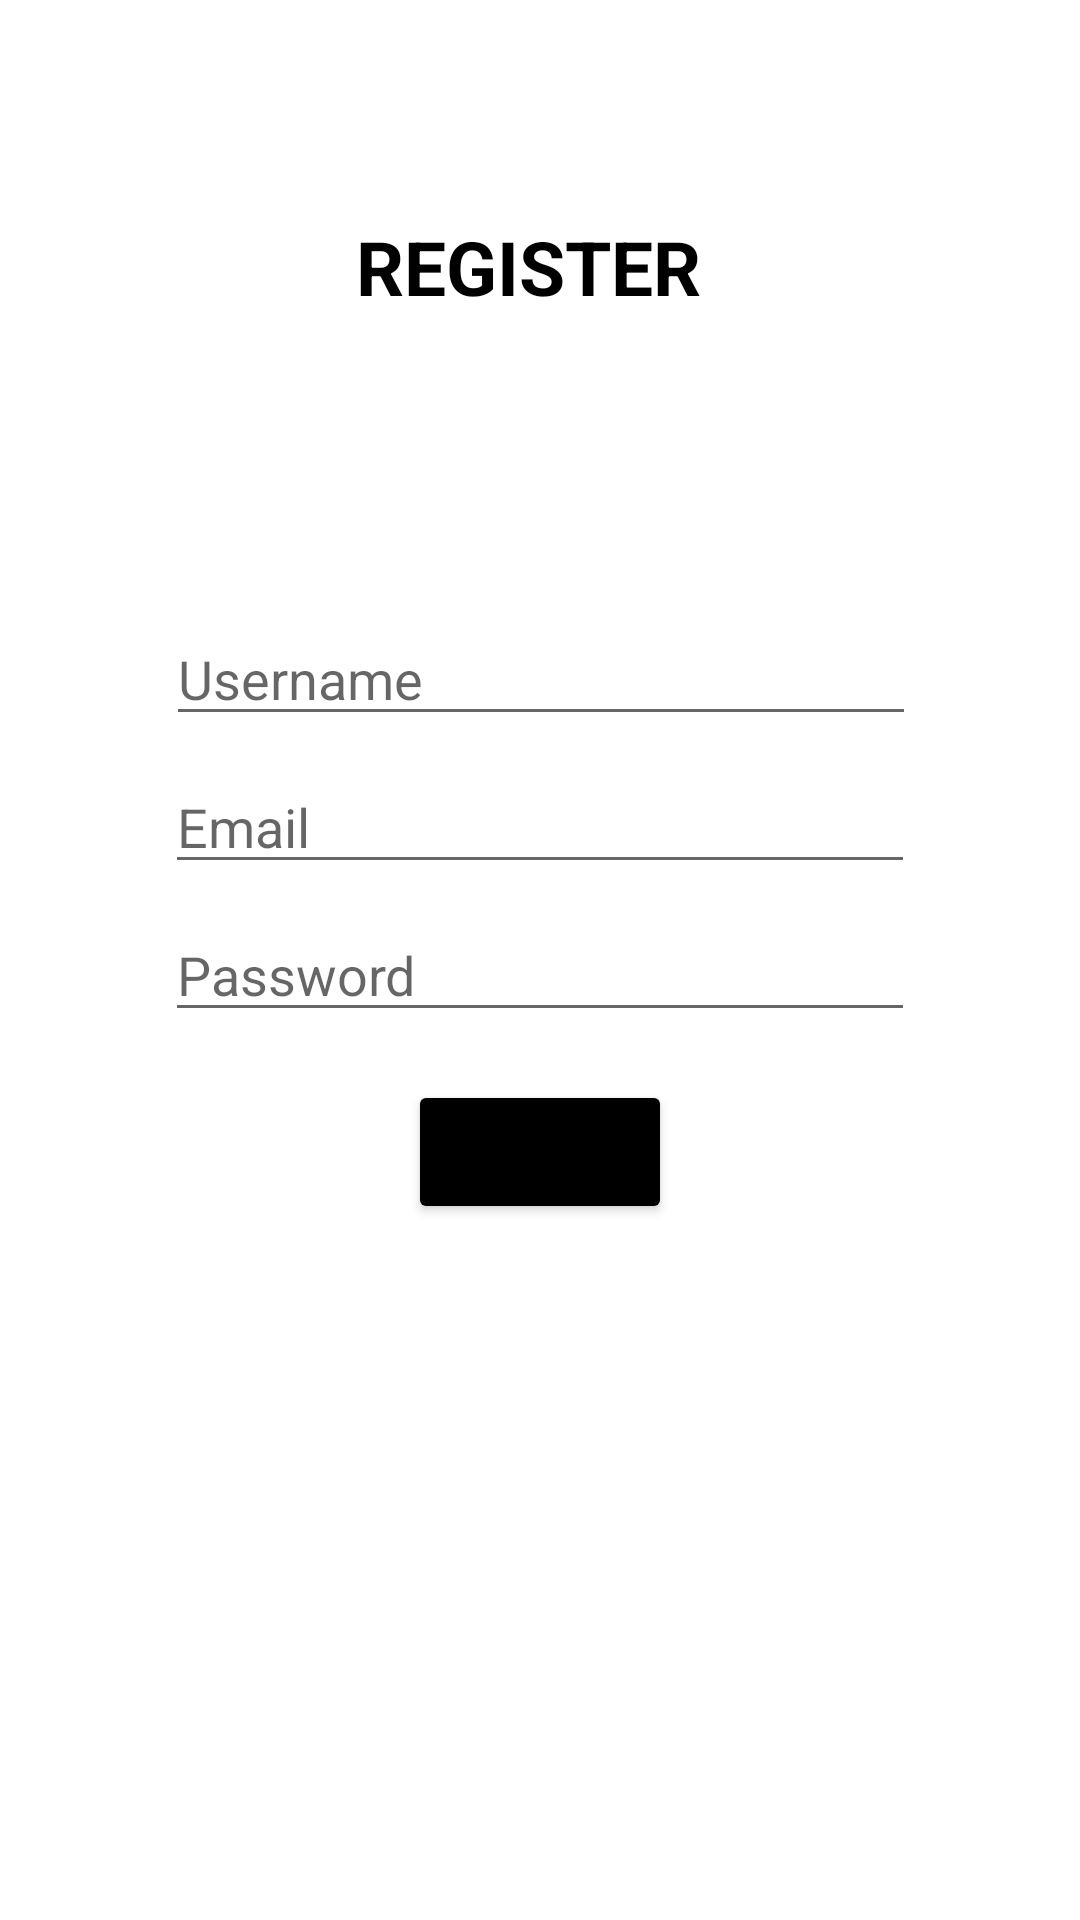

The Android layout XML behind this screen, and the referenced resources:
<!-- AndroidManifest.xml: application theme Theme.TrainingMobileFave -->
<!-- res/layout/activity_register.xml -->
<?xml version="1.0" encoding="utf-8"?>
<androidx.constraintlayout.widget.ConstraintLayout xmlns:android="http://schemas.android.com/apk/res/android"
    xmlns:app="http://schemas.android.com/apk/res-auto"
    xmlns:tools="http://schemas.android.com/tools"
    android:layout_width="match_parent"
    android:layout_height="match_parent"
    tools:context=".RegisterActivity">


    <TextView
        android:id="@+id/textView"
        android:layout_width="122dp"
        android:layout_height="30dp"
        android:layout_marginTop="72dp"
        android:text="REGISTER"
        android:textColor="@color/black"
        android:textSize="25dp"
        android:textStyle="bold"
        app:layout_constraintEnd_toEndOf="parent"
        app:layout_constraintHorizontal_bias="0.498"
        app:layout_constraintStart_toStartOf="parent"
        app:layout_constraintTop_toTopOf="parent" />

    <EditText
        android:id="@+id/Username"
        android:layout_width="250dp"
        android:layout_height="wrap_content"
        android:layout_marginTop="204dp"
        android:hint="Username"
        android:imeOptions="actionNext"
        android:inputType="text"
        app:layout_constraintEnd_toEndOf="parent"
        app:layout_constraintHorizontal_bias="0.503"
        app:layout_constraintStart_toStartOf="parent"
        app:layout_constraintTop_toTopOf="parent" />

    <EditText
        android:id="@+id/Email"
        android:layout_width="250dp"
        android:layout_height="wrap_content"
        android:layout_marginTop="8dp"
        android:hint="Email"
        android:imeOptions="actionNext"
        android:inputType="textEmailAddress"
        app:layout_constraintEnd_toEndOf="parent"
        app:layout_constraintStart_toStartOf="parent"
        app:layout_constraintTop_toBottomOf="@id/Username" />

    <EditText
        android:id="@+id/Password"
        android:layout_width="250dp"
        android:layout_height="wrap_content"
        android:layout_marginTop="8dp"
        android:hint="Password"
        android:imeOptions="actionDone"
        android:inputType="textPassword"
        app:layout_constraintEnd_toEndOf="parent"
        app:layout_constraintStart_toStartOf="parent"
        app:layout_constraintTop_toBottomOf="@id/Email" />

    <Button
        android:id="@+id/btnRegister"
        android:layout_width="wrap_content"
        android:layout_height="wrap_content"
        android:layout_marginTop="16dp"
        android:backgroundTint="@color/black"
        android:text="Register"
        app:layout_constraintEnd_toEndOf="parent"
        app:layout_constraintStart_toStartOf="parent"
        app:layout_constraintTop_toBottomOf="@id/Password" />

</androidx.constraintlayout.widget.ConstraintLayout>
<!-- resources referenced by this layout -->
<resources>
  <style name="Theme.TrainingMobileFave" parent="Theme.MaterialComponents.DayNight.DarkActionBar">
          
          <item name="colorPrimary">@color/purple_500</item>
          <item name="colorPrimaryVariant">@color/purple_700</item>
          <item name="colorOnPrimary">@color/white</item>
          
          <item name="colorSecondary">@color/teal_200</item>
          <item name="colorSecondaryVariant">@color/teal_700</item>
          <item name="colorOnSecondary">@color/black</item>
          
          <item name="android:statusBarColor">?attr/colorPrimaryVariant</item>
          
      </style>
  <!-- not gathered from this repository: default colours our renderer supplied (Android Studio template values) -->
  <color name="purple_500">#FF6200EE</color>
  <color name="purple_700">#FF3700B3</color>
  <color name="teal_200">#FF03DAC5</color>
  <color name="teal_700">#FF018786</color>
  <color name="black">#FF000000</color>
  <color name="white">#FFFFFFFF</color>
</resources>
